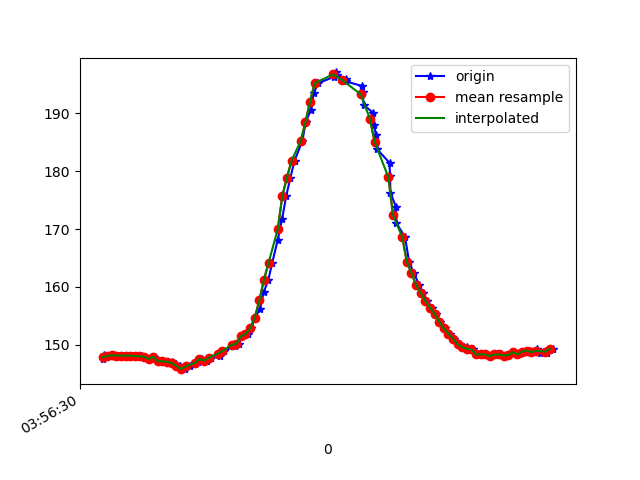

Data behind this chart, as committed beside it:
1618545390844, 1241067002692659, 147.5586, -219.4336, -36.71875
1618545390848, 1241067022134730, 148.2, -218.6, -37.4
1618545390853, 1241067041149502, 147.9, -218.9, -36.62
1618545390871, 1241067060194796, 148, -219.5, -37.11
1618545390891, 1241067079301132, 148.2, -219.5, -37.4
1618545390909, 1241067098285383, 148.1, -219.2, -36.43
1618545390928, 1241067117239113, 148.1, -219, -35.94
1618545390953, 1241067136528577, 148.1, -219.2, -36.72
1618545390970, 1241067155726477, 148.1, -219.3, -37.4
1618545390987, 1241067174588643, 148, -219.3, -36.91
1618545391010, 1241067193786543, 148, -219.7, -37.7
1618545391024, 1241067212953922, 147.9, -219.8, -38.09
1618545391048, 1241067231999215, 147.6, -219.9, -37.7
1618545391063, 1241067251013988, 147.9, -219.2, -37.6
1618545391081, 1241067270089803, 147.2, -219.7, -37.7
1618545391101, 1241067289135096, 147.2, -219.6, -36.43
1618545391126, 1241067308180390, 147.1, -219.9, -37.7
1618545391143, 1241067327408811, 147.1, -220, -37.3
1618545391158, 1241067346454105, 146.7, -219.8, -37.6
1618545391178, 1241067365499399, 146.4, -220.7, -37.11
1618545391198, 1241067384514171, 145.8, -220.1, -36.91
1618545391219, 1241067403589986, 146.3, -220.3, -37.11
1618545391242, 1241067422696322, 146.7, -219.8, -36.72
1618545391255, 1241067441924743, 147.1, -220.1, -36.91
1618545391272, 1241067460970037, 147.6, -219.6, -37.01
1618545391292, 1241067480015331, 147.3, -219.7, -37.7
1618545391312, 1241067498938539, 147.8, -219.2, -36.72
1618545391350, 1241067518014354, 148.1, -219.3, -36.33
1618545391351, 1241067537029126, 148.8, -219.1, -36.62
1618545391367, 1241067556104941, 148.9, -219.4, -37.01
1618545391416, 1241067575119714, 149.8, -218.8, -37.11
1618545391419, 1241067594195528, 150.2, -218.9, -37.11
1618545391430, 1241067613240822, 150.2, -218.8, -36.04
1618545391446, 1241067632286116, 151.5, -218.2, -35.74
1618545391470, 1241067651331409, 151.9, -216.9, -34.28
1618545391485, 1241067670376703, 152.8, -217.1, -34.28
1618545391501, 1241067689513560, 154.7, -215.4, -33.3
1618545391523, 1241067708619897, 156.2, -214.9, -32.91
1618545391539, 1241067727634669, 159.1, -214.6, -31.54
1618545391559, 1241067746710484, 161.2, -213.9, -31.74
1618545391576, 1241067765725256, 164.2, -213.2, -29.98
1618545391600, 1241067784801071, 168.2, -212.7, -29.3
1618545391619, 1241067803907407, 171.8, -211.6, -28.61
1618545391637, 1241067823135829, 175.8, -211.6, -28.91
1618545391655, 1241067842211644, 178.9, -211.6, -29.39
1618545391673, 1241067861226416, 181.8, -212.7, -29.3
1618545391707, 1241067880302231, 185.3, -212.6, -28.32
1618545391721, 1241067899530652, 188.5, -213.2, -26.66
1618545391743, 1241067918698031, 190.5, -214.4, -26.46
1618545391757, 1241067937712804, 193.6, -215.2, -24.9
1618545391775, 1241067957002268, 195.2, -215.7, -25.1
1618545391843, 1241067976169646, 196.3, -215.9, -24.02
1618545391845, 1241067995245461, 196.9, -216, -24.9
1618545391852, 1241068014321276, 197.1, -215.9, -24.8
1618545391856, 1241068033641262, 196.7, -216.1, -25.29
1618545391894, 1241068052747598, 196, -215.7, -25.29
1618545391897, 1241068072250711, 195.5, -215.4, -25.98
1618545391966, 1241068091418090, 194.7, -215.8, -26.27
1618545391969, 1241068110371820, 193.7, -214.6, -26.66
1618545391972, 1241068129478156, 191.5, -214.6, -28.22
1618545392015, 1241068148737099, 190, -214.2, -28.91
... 42 more rows
